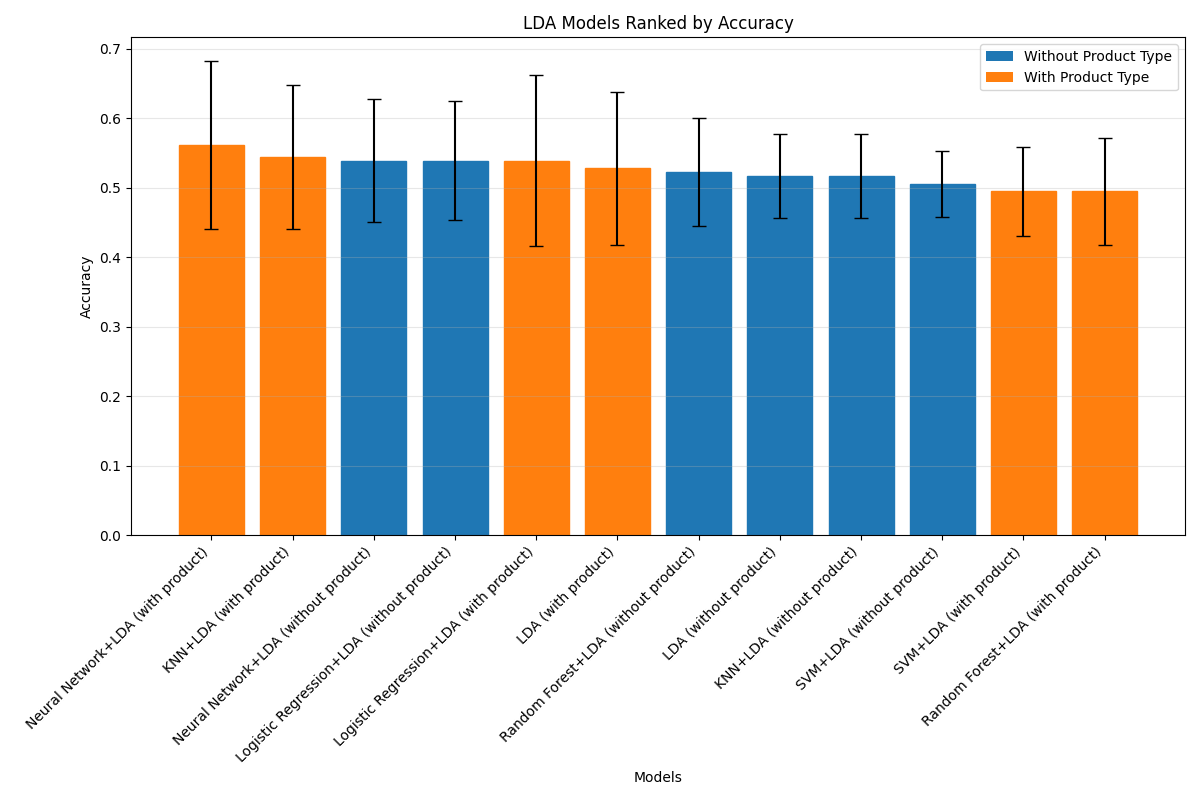

The table this chart was drawn from, first rows:
Rank, Model, Accuracy, Std
1, Neural Network+LDA (with product), 0.5611, 0.121
2, KNN+LDA (with product), 0.5444, 0.1033
3, Neural Network+LDA (without product), 0.5389, 0.08889
4, Logistic Regression+LDA (without product…, 0.5389, 0.08535
5, Logistic Regression+LDA (with product), 0.5389, 0.1225
6, LDA (with product), 0.5278, 0.1097
7, Random Forest+LDA (without product), 0.5222, 0.07738
8, LDA (without product), 0.5167, 0.05984
9, KNN+LDA (without product), 0.5167, 0.05984
10, SVM+LDA (without product), 0.5056, 0.04779
11, SVM+LDA (with product), 0.4944, 0.06431
12, Random Forest+LDA (with product), 0.4944, 0.07738
